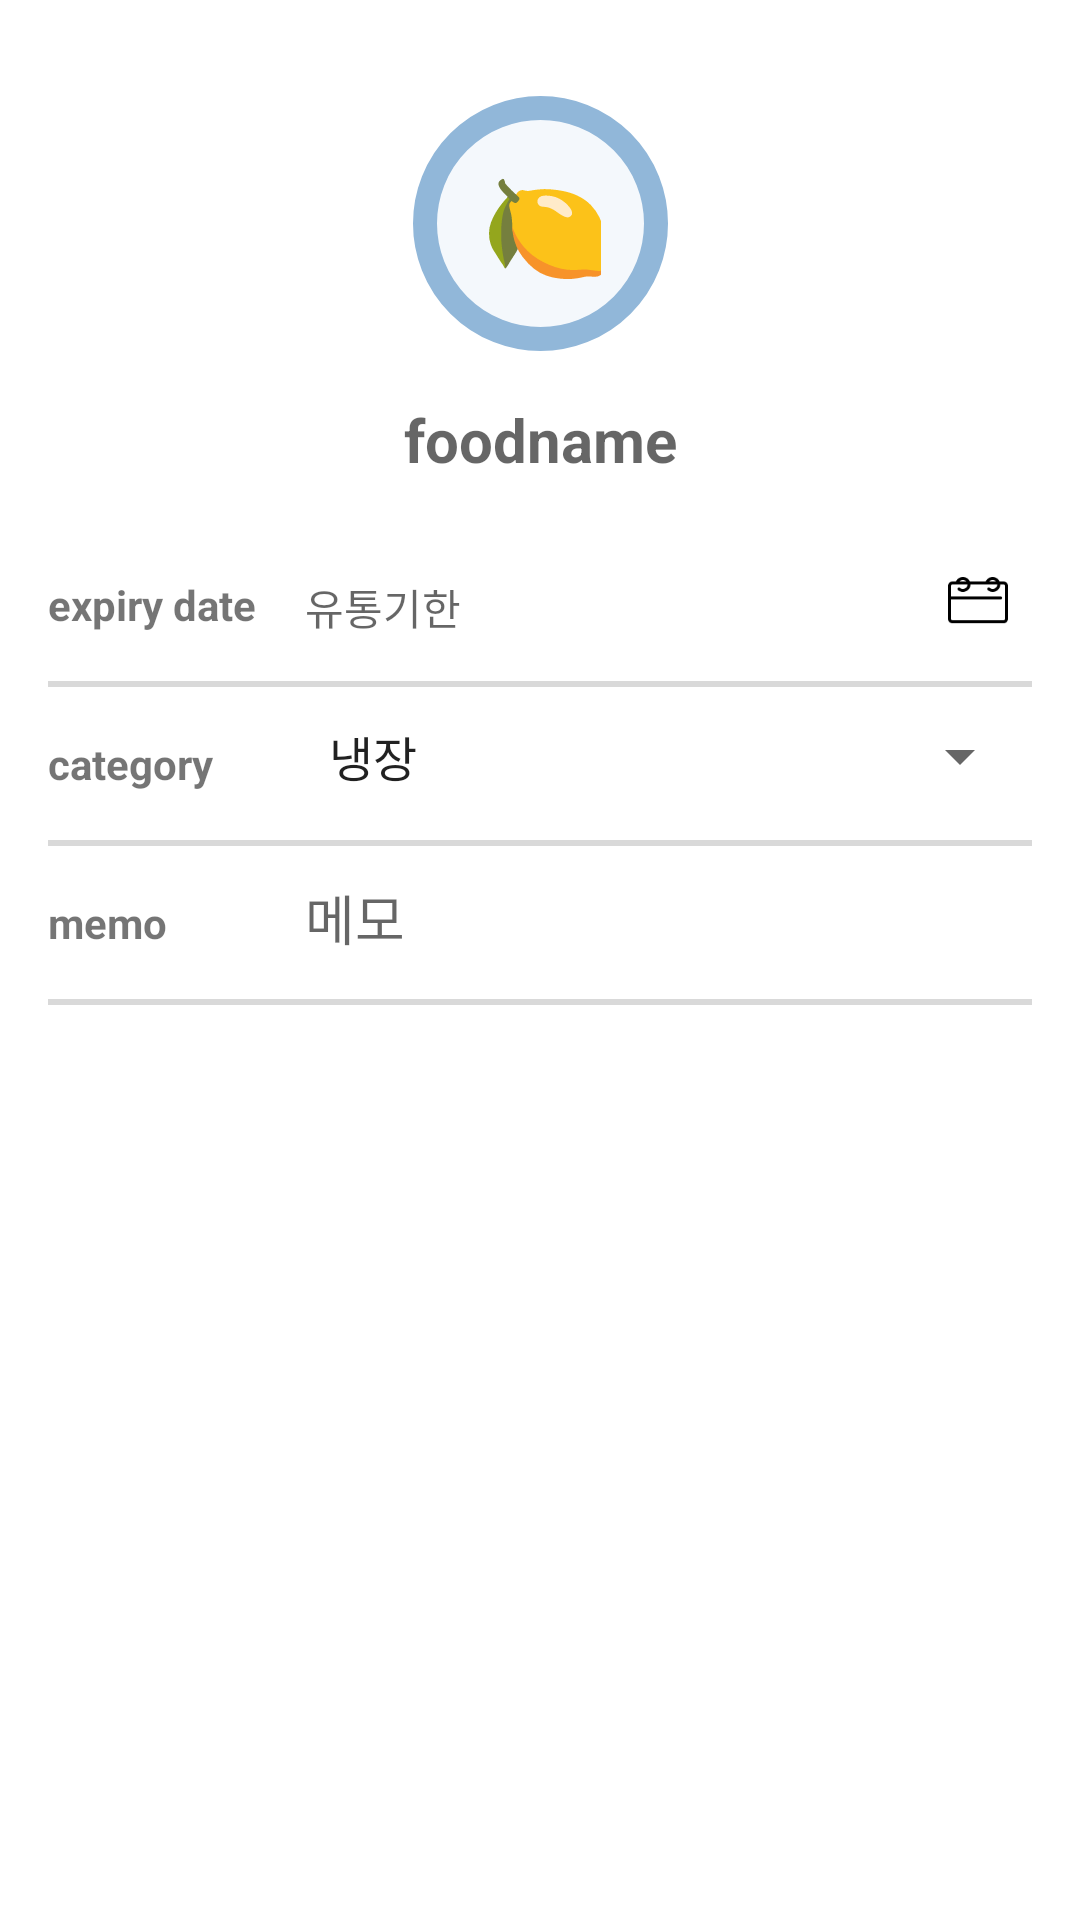

Write the Android layout XML for this screen, with the resource values it uses.
<!-- AndroidManifest.xml: application theme Theme.Icecream_renual -->
<!-- res/layout/dialog_add.xml -->
<?xml version="1.0" encoding="utf-8"?>
<androidx.constraintlayout.widget.ConstraintLayout xmlns:android="http://schemas.android.com/apk/res/android"
    xmlns:app="http://schemas.android.com/apk/res-auto"
    xmlns:tools="http://schemas.android.com/tools"
    android:layout_width="match_parent"
    android:layout_height="match_parent"
    android:background="@drawable/dialog_background">

    <View
        android:id="@+id/divider6"
        android:layout_width="0dp"
        android:layout_height="2dp"
        android:layout_marginStart="16dp"
        android:layout_marginTop="16dp"
        android:layout_marginEnd="16dp"
        android:background="@color/grey"
        app:layout_constraintEnd_toEndOf="parent"
        app:layout_constraintHorizontal_bias="1.0"
        app:layout_constraintStart_toStartOf="parent"
        app:layout_constraintTop_toBottomOf="@+id/textView4" />

    <View
        android:id="@+id/divider8"
        android:layout_width="0dp"
        android:layout_height="2dp"
        android:layout_marginStart="16dp"
        android:layout_marginTop="16dp"
        android:layout_marginEnd="16dp"
        android:background="@color/grey"
        app:layout_constraintEnd_toEndOf="parent"
        app:layout_constraintHorizontal_bias="0.0"
        app:layout_constraintStart_toStartOf="parent"
        app:layout_constraintTop_toBottomOf="@+id/textView6" />

    <View
        android:id="@+id/divider9"
        android:layout_width="0dp"
        android:layout_height="2dp"
        android:layout_marginStart="16dp"
        android:layout_marginTop="16dp"
        android:layout_marginEnd="16dp"
        android:layout_marginBottom="16dp"
        android:background="@color/grey"
        app:layout_constraintBottom_toTopOf="@+id/btn_save"
        app:layout_constraintEnd_toEndOf="parent"
        app:layout_constraintHorizontal_bias="0.0"
        app:layout_constraintStart_toStartOf="parent"
        app:layout_constraintTop_toBottomOf="@+id/textView9"
        app:layout_constraintVertical_bias="0.0" />

    <ImageView
        android:id="@+id/imageView"
        android:layout_width="85dp"
        android:layout_height="85dp"
        android:layout_marginTop="32dp"
        app:layout_constraintEnd_toEndOf="parent"
        app:layout_constraintStart_toStartOf="parent"
        app:layout_constraintTop_toTopOf="parent"
        app:srcCompat="@drawable/dialog_blue" />


    <EditText
        android:inputType="textShortMessage"
        android:background="@null"
        android:maxLength="2"
        android:id="@+id/emoji"
        android:layout_width="40dp"
        android:layout_height="wrap_content"
        android:text="@string/lemon"
        android:textSize="36dp"
        android:textColor="@color/black"
        app:layout_constraintBottom_toBottomOf="@+id/imageView"
        app:layout_constraintEnd_toEndOf="@+id/imageView"
        app:layout_constraintStart_toStartOf="@+id/imageView"
        app:layout_constraintTop_toTopOf="@+id/imageView" />

    <EditText
        android:id="@+id/et_foodname"
        android:layout_width="wrap_content"
        android:layout_height="wrap_content"
        android:layout_marginTop="16dp"
        android:background="@null"
        android:hint="foodname"
        android:textAlignment="center"
        android:textColor="@color/black"
        android:textSize="20dp"
        android:textStyle="bold"
        app:layout_constraintEnd_toEndOf="@+id/imageView"
        app:layout_constraintStart_toStartOf="@+id/imageView"
        app:layout_constraintTop_toBottomOf="@+id/imageView" />

    <ImageView
        android:id="@+id/btn_save"
        android:layout_width="145dp"
        android:layout_height="39dp"
        android:layout_marginStart="24dp"
        android:layout_marginEnd="16dp"
        app:layout_constraintBottom_toBottomOf="@+id/btn_cancel"
        app:layout_constraintEnd_toStartOf="@+id/btn_cancel"
        app:layout_constraintHorizontal_bias="0.0"
        app:layout_constraintStart_toStartOf="parent"
        app:layout_constraintTop_toTopOf="@+id/btn_cancel"
        app:layout_constraintVertical_bias="0.0"
        app:srcCompat="@drawable/blue_button" />

    <ImageView
        android:id="@+id/btn_cancel"
        android:layout_width="145dp"
        android:layout_height="39dp"
        android:layout_marginEnd="24dp"
        android:layout_marginBottom="24dp"
        app:layout_constraintBottom_toBottomOf="parent"
        app:layout_constraintEnd_toEndOf="parent"
        app:srcCompat="@drawable/blue_button" />

    <TextView
        android:id="@+id/textView4"
        android:layout_width="wrap_content"
        android:layout_height="wrap_content"
        android:layout_marginStart="16dp"
        android:layout_marginTop="32dp"
        android:text="expiry date"
        android:textStyle="bold"
        app:layout_constraintStart_toStartOf="parent"
        app:layout_constraintTop_toBottomOf="@+id/et_foodname" />

    <TextView
        android:id="@+id/textView6"
        android:layout_width="wrap_content"
        android:layout_height="wrap_content"
        android:layout_marginStart="16dp"
        android:layout_marginTop="16dp"
        android:text="category"
        android:textStyle="bold"
        app:layout_constraintStart_toStartOf="parent"
        app:layout_constraintTop_toBottomOf="@+id/divider6" />

    <TextView
        android:id="@+id/textView9"
        android:layout_width="wrap_content"
        android:layout_height="wrap_content"
        android:layout_marginStart="16dp"
        android:layout_marginTop="16dp"
        android:text="memo"
        android:textStyle="bold"
        app:layout_constraintStart_toStartOf="parent"
        app:layout_constraintTop_toBottomOf="@+id/divider8" />

    <TextView
        android:id="@+id/textView7"
        android:layout_width="wrap_content"
        android:layout_height="wrap_content"
        android:text="save"
        android:textColor="@color/white"
        app:layout_constraintBaseline_toBaselineOf="@+id/tv_delete"
        app:layout_constraintEnd_toEndOf="@+id/btn_save"
        app:layout_constraintStart_toStartOf="@+id/btn_save" />

    <TextView
        android:id="@+id/tv_delete"
        android:layout_width="wrap_content"
        android:layout_height="wrap_content"
        android:text="delete"
        android:textColor="@color/white"
        app:layout_constraintBottom_toBottomOf="@+id/btn_cancel"
        app:layout_constraintEnd_toEndOf="@+id/btn_cancel"
        app:layout_constraintStart_toStartOf="@+id/btn_cancel"
        app:layout_constraintTop_toTopOf="@+id/btn_cancel" />

    <TextView
        android:id="@+id/et_date"
        android:layout_width="wrap_content"
        android:layout_height="wrap_content"
        android:layout_marginStart="16dp"
        android:background="@null"
        android:hint="@string/date"
        android:textStyle="normal"
        app:layout_constraintBaseline_toBaselineOf="@+id/textView4"
        app:layout_constraintStart_toEndOf="@+id/textView4" />

    <EditText
        android:id="@+id/et_memo"
        android:layout_width="wrap_content"
        android:layout_height="wrap_content"
        android:background="@null"
        android:hint="@string/memo"
        app:layout_constraintBaseline_toBaselineOf="@+id/textView9"
        app:layout_constraintStart_toStartOf="@+id/et_date" />

    <Spinner
        android:id="@+id/s_category"
        android:layout_width="0dp"
        android:layout_height="wrap_content"
        android:layout_marginEnd="16dp"
        android:entries="@array/카테고리"
        app:layout_constraintBottom_toBottomOf="@+id/textView6"
        app:layout_constraintEnd_toEndOf="parent"
        app:layout_constraintHorizontal_bias="0.0"
        app:layout_constraintStart_toStartOf="@+id/et_date" />

    <ImageView
        android:id="@+id/btn_calendar"
        android:layout_width="20dp"
        android:layout_height="25dp"
        android:layout_marginEnd="24dp"
        app:layout_constraintBottom_toBottomOf="@+id/et_date"
        app:layout_constraintEnd_toEndOf="parent"
        app:srcCompat="@mipmap/calendar" />


</androidx.constraintlayout.widget.ConstraintLayout>
<!-- resources referenced by this layout -->
<resources>
  <color name="black">#FF000000</color>
  <color name="grey">#D9D9D9</color>
  <color name="white">#FFFFFFFF</color>
  <!-- drawable dialog_blue (drawable) -->
  <?xml version="1.0" encoding="utf-8"?>
  <shape xmlns:android="http://schemas.android.com/apk/res/android"
      android:shape="oval">
  
      <stroke android:color="@color/itemblue"
          android:width="8dp"/>
      <solid android:color="@color/lightblue"/>
  
  
  </shape>
  <!-- mipmap calendar: png bitmap (mipmap-xxxhdpi, 798 bytes) -->
  <string name="date">유통기한</string>
  <string name="lemon">🍋</string>
  <string name="memo">메모</string>
  <style name="Theme.Icecream_renual" parent="Theme.MaterialComponents.Light.NoActionBar">
          
          <item name="colorPrimary">@color/blue</item>
          <item name="colorPrimaryVariant">@color/newblue</item>
          <item name="colorOnPrimary">@color/searchboxblue</item>
          
  
          <item name="colorSecondary">@color/blue</item>
          <item name="colorSecondaryVariant">@color/red</item>
          <item name="colorAccent">@color/blue</item>
  
          <item name="colorOnSecondary">@color/white</item>
          
          <item name="android:statusBarColor" tools:targetApi="l">@color/white</item>
          <item name="android:windowLightStatusBar" tools:targetApi="m">true</item>
          
      </style>
  <color name="itemblue">#91B7D9</color>
  <color name="lightblue">#F4F8FC</color>
  <color name="blue">#326199</color>
  <color name="newblue">#DDEFFF</color>
  <color name="searchboxblue">#4A458ADD</color>
  <color name="red">#DF6E5B</color>
</resources>
